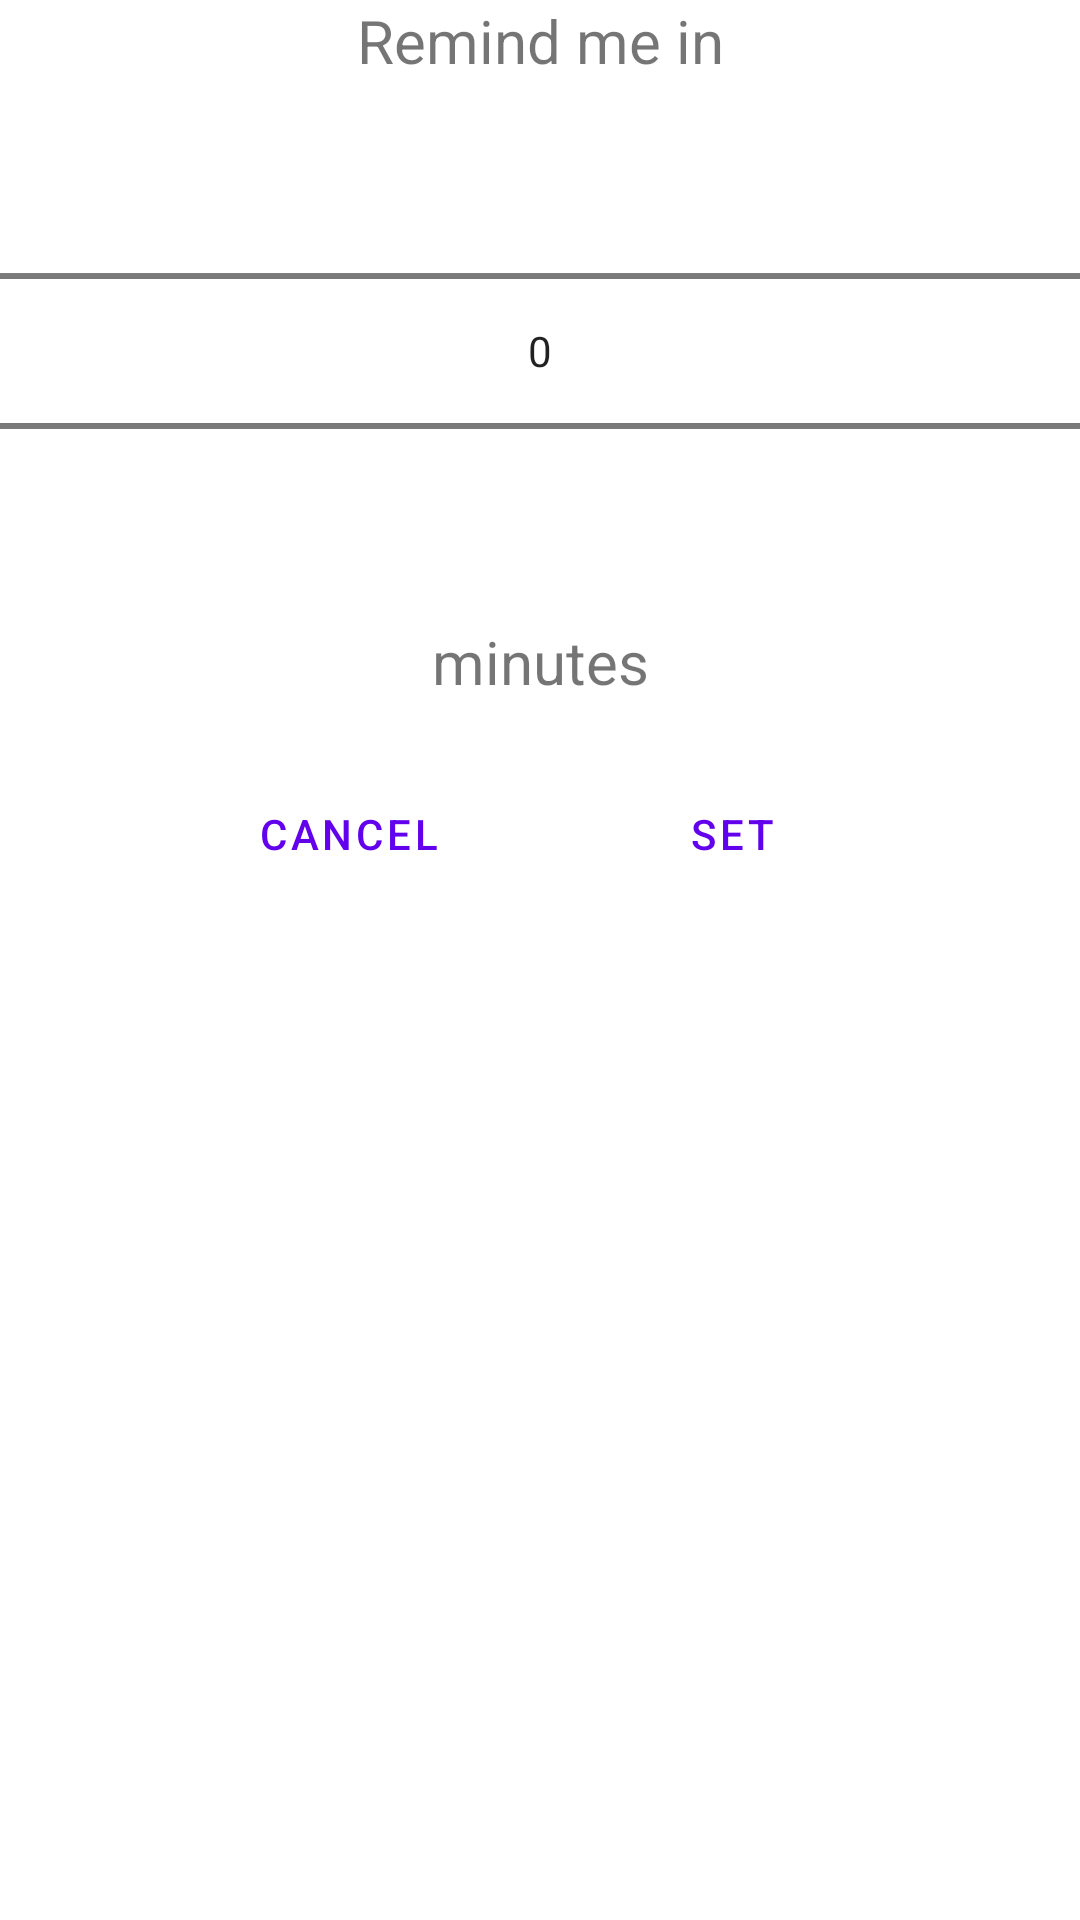

Produce the Android XML layout that renders to this screen, including the resource entries it uses.
<!-- AndroidManifest.xml: application theme Theme.MathPractice -->
<!-- res/layout/number_picker_alarm_dialog_layout.xml -->
<?xml version="1.0" encoding="utf-8"?>
<LinearLayout xmlns:android="http://schemas.android.com/apk/res/android"
    android:layout_width="match_parent"
    android:layout_height="match_parent"
    android:orientation="vertical">
    <TextView
        android:layout_width="match_parent"
        android:layout_height="wrap_content"
        android:gravity="center"
        android:textSize="20sp"
        android:text="@string/remind_me_in"/>
    <NumberPicker
        android:id="@+id/number_picker"
        android:layout_width="match_parent"
        android:layout_height="wrap_content"
        />
    <TextView
        android:layout_width="match_parent"
        android:layout_height="wrap_content"
        android:gravity="center"
        android:textSize="20sp"
        android:text="@string/minutes"/>
    <LinearLayout
        android:layout_width="match_parent"
        android:layout_height="wrap_content"
        android:orientation="horizontal"
        android:gravity="center">
        <Button
            android:id="@+id/cancel_button"
            android:layout_width="wrap_content"
            android:layout_height="wrap_content"
            android:layout_margin="20dp"
            android:text="@string/cancel"
            style="?android:attr/buttonBarButtonStyle" />
        <Button
            android:id="@+id/set_button"
            android:layout_width="wrap_content"
            android:layout_height="wrap_content"
            android:layout_margin="20dp"
            android:text="@string/set"
            style="?android:attr/buttonBarButtonStyle" />
    </LinearLayout>
</LinearLayout>
<!-- resources referenced by this layout -->
<resources>
  <string name="cancel">Cancel</string>
  <string name="minutes">minutes</string>
  <string name="remind_me_in">Remind me in</string>
  <string name="set">Set</string>
  <style name="Theme.MathPractice" parent="Theme.MaterialComponents.DayNight.DarkActionBar">
          
          <item name="colorPrimary">@color/purple_500</item>
          <item name="colorPrimaryVariant">@color/purple_700</item>
          <item name="colorOnPrimary">@color/white</item>
          
          <item name="colorSecondary">@color/teal_200</item>
          <item name="colorSecondaryVariant">@color/teal_700</item>
          <item name="colorOnSecondary">@color/black</item>
          
          <item name="android:statusBarColor" tools:targetApi="21">?attr/colorPrimaryVariant</item>
          
      </style>
  <!-- not gathered from this repository: default colours our renderer supplied (Android Studio template values) -->
  <color name="purple_500">#FF6200EE</color>
  <color name="purple_700">#FF3700B3</color>
  <color name="teal_200">#FF03DAC5</color>
  <color name="teal_700">#FF018786</color>
  <color name="black">#FF000000</color>
  <color name="white">#FFFFFFFF</color>
</resources>
